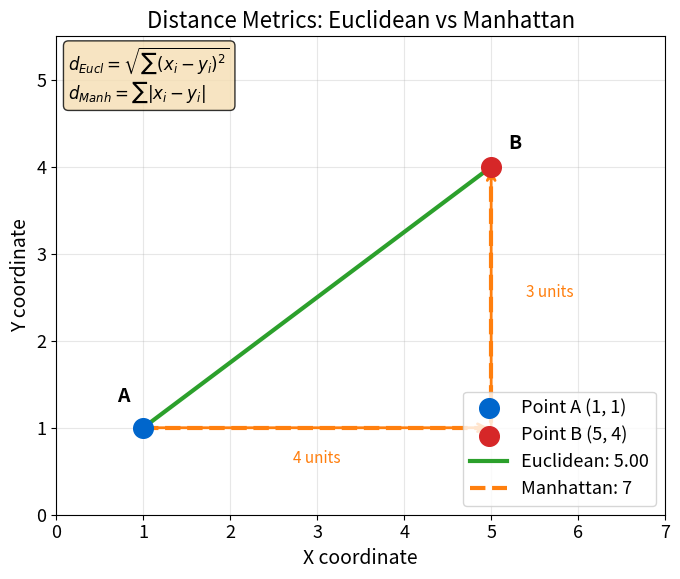

This figure's Python source: (Note: this script raises an exception after producing the figure.)
"""Distance Metrics Comparison - Euclidean vs Manhattan"""
import matplotlib.pyplot as plt
import numpy as np
from pathlib import Path

CHART_METADATA = {
    "title": "Distance Metrics Comparison",
    "description": "Euclidean vs Manhattan distance visualization",
    "url": "https://github.com/Digital-AI-Finance/methods-algorithms/tree/master/slides/L03_KNN_KMeans/02_distance_metrics"
}

plt.rcParams.update({
    'font.size': 14, 'axes.labelsize': 14, 'axes.titlesize': 16,
    'xtick.labelsize': 13, 'ytick.labelsize': 13, 'legend.fontsize': 13,
    'figure.figsize': (10, 6), 'figure.dpi': 150
})

MLPURPLE = '#3333B2'
MLBLUE = '#0066CC'
MLORANGE = '#FF7F0E'
MLGREEN = '#2CA02C'
MLRED = '#D62728'

fig, ax = plt.subplots(figsize=(10, 6))

# Two points
p1 = np.array([1, 1])
p2 = np.array([5, 4])

# Plot points
ax.scatter(*p1, s=200, c=MLBLUE, zorder=5, label='Point A (1, 1)')
ax.scatter(*p2, s=200, c=MLRED, zorder=5, label='Point B (5, 4)')
ax.text(p1[0]-0.3, p1[1]+0.3, 'A', fontsize=14, fontweight='bold')
ax.text(p2[0]+0.2, p2[1]+0.2, 'B', fontsize=14, fontweight='bold')

# Euclidean distance (straight line)
eucl_dist = np.sqrt(np.sum((p2 - p1)**2))
ax.plot([p1[0], p2[0]], [p1[1], p2[1]], color=MLGREEN, linewidth=3,
        linestyle='-', label=f'Euclidean: {eucl_dist:.2f}')

# Manhattan distance (L-shape)
manh_dist = np.sum(np.abs(p2 - p1))
ax.plot([p1[0], p2[0], p2[0]], [p1[1], p1[1], p2[1]], color=MLORANGE,
        linewidth=3, linestyle='--', label=f'Manhattan: {manh_dist:.0f}')

# Add annotations
ax.annotate('', xy=(p2[0], p1[1]), xytext=(p1[0], p1[1]),
            arrowprops=dict(arrowstyle='->', color=MLORANGE, lw=2))
ax.annotate('', xy=(p2[0], p2[1]), xytext=(p2[0], p1[1]),
            arrowprops=dict(arrowstyle='->', color=MLORANGE, lw=2))
ax.text(3, 0.6, '4 units', fontsize=11, color=MLORANGE, ha='center')
ax.text(5.4, 2.5, '3 units', fontsize=11, color=MLORANGE, ha='left')

# Formula box
formula_text = (r'$d_{Eucl} = \sqrt{\sum(x_i - y_i)^2}$' + '\n'
                r'$d_{Manh} = \sum|x_i - y_i|$')
ax.text(0.02, 0.98, formula_text, transform=ax.transAxes, fontsize=12,
        verticalalignment='top', bbox=dict(boxstyle='round', facecolor='wheat', alpha=0.8))

ax.set_xlabel('X coordinate')
ax.set_ylabel('Y coordinate')
ax.set_title('Distance Metrics: Euclidean vs Manhattan')
ax.legend(loc='lower right')
ax.set_xlim(0, 7)
ax.set_ylim(0, 5.5)
ax.grid(True, alpha=0.3)
ax.set_aspect('equal')

plt.tight_layout()
plt.savefig(Path(__file__).parent / 'chart.pdf', dpi=300, bbox_inches='tight')
plt.close()
print("Chart saved: 02_distance_metrics/chart.pdf")
